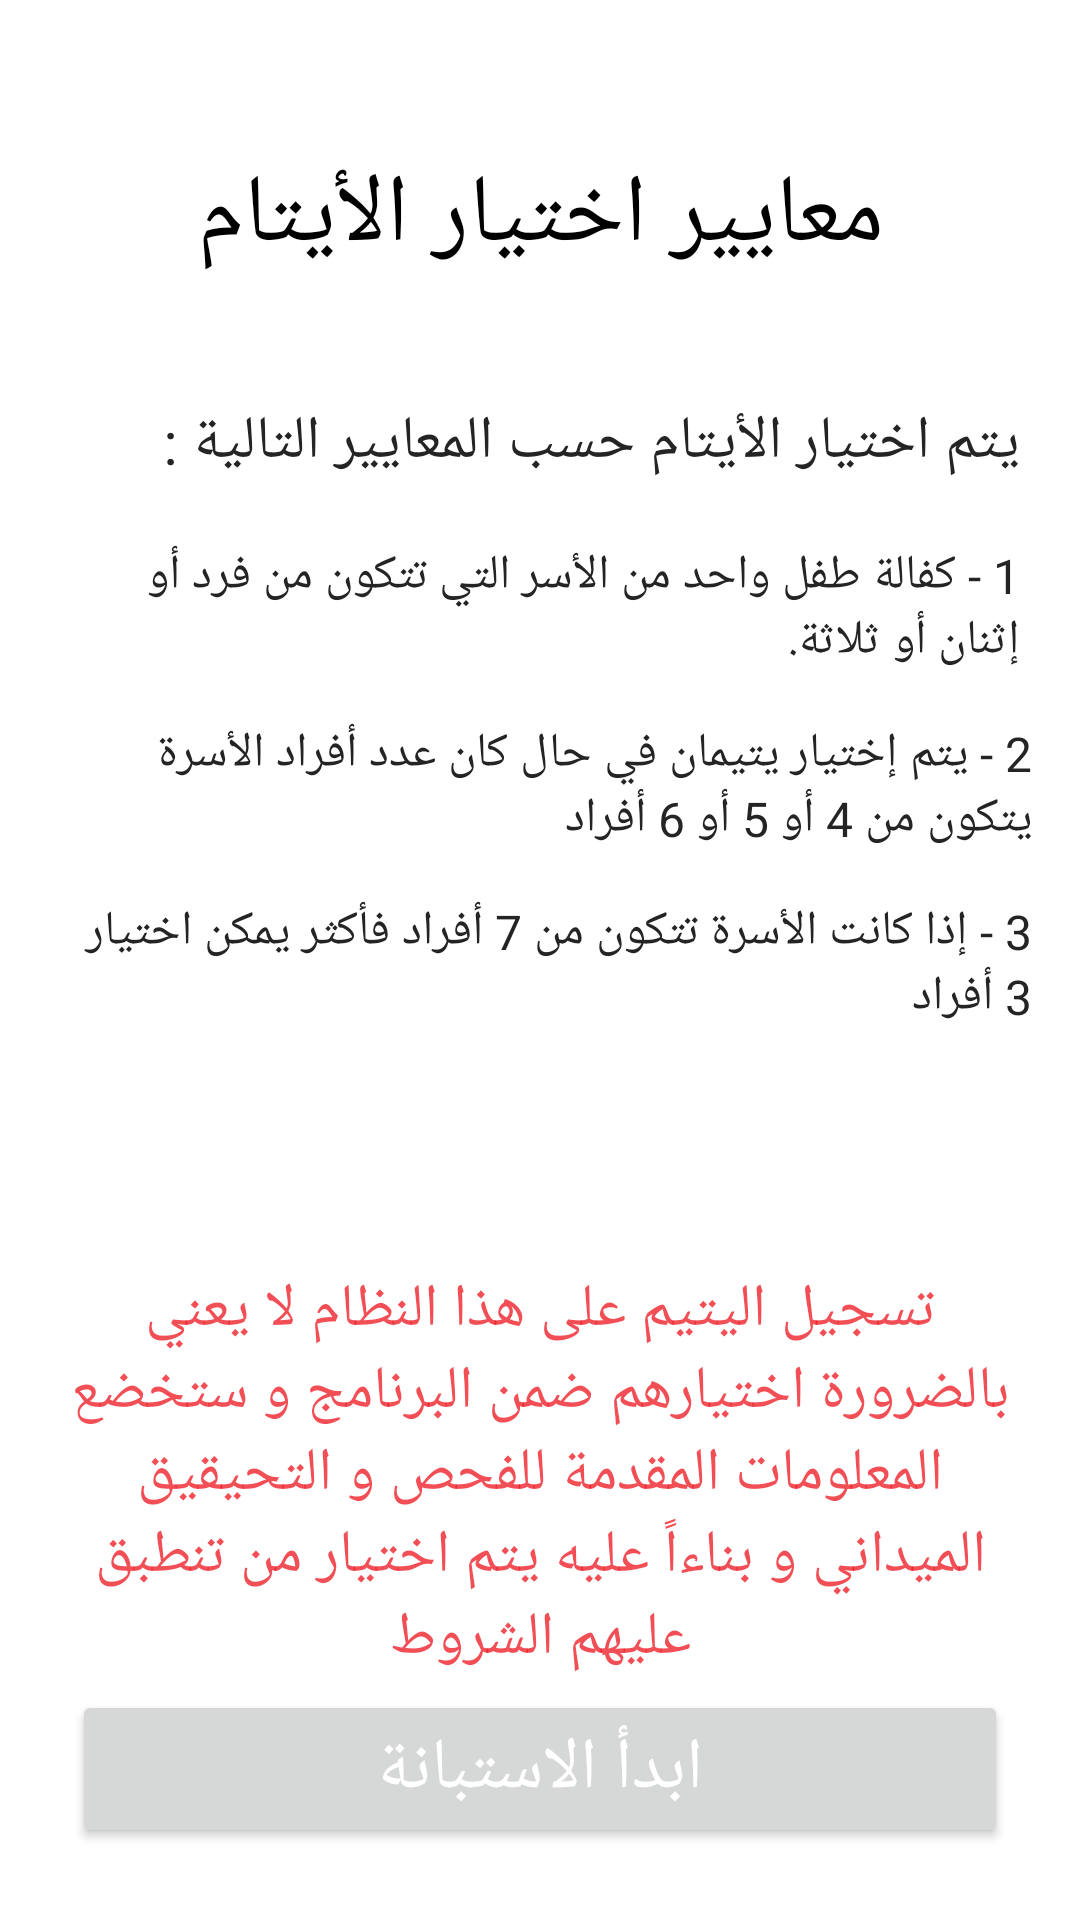

Here is an Android app screen rendered from its layout file. Give the layout XML and the strings, colors and styles it references.
<!-- AndroidManifest.xml: application theme Theme.YatimJadid -->
<!-- res/layout/fragment_yatim_selection_criteria.xml -->
<?xml version="1.0" encoding="utf-8"?>
<androidx.constraintlayout.widget.ConstraintLayout
    xmlns:android="http://schemas.android.com/apk/res/android"
    xmlns:app="http://schemas.android.com/apk/res-auto"
    xmlns:tools="http://schemas.android.com/tools"
    android:layout_width="match_parent"
    android:layout_height="match_parent"
    tools:context=".fragments.YatimSelectionCriteriaFragment">

    <com.google.android.material.appbar.AppBarLayout
        android:layout_width="match_parent"
        android:layout_height="wrap_content"
        android:theme="@style/Theme.YatimJadid.AppBarOverlay"
        app:layout_constraintEnd_toEndOf="parent"
        app:layout_constraintStart_toStartOf="parent"
        app:layout_constraintTop_toTopOf="parent">


























    </com.google.android.material.appbar.AppBarLayout>

    <TextView
        android:id="@+id/textView2"
        android:layout_width="match_parent"
        android:layout_height="wrap_content"
        android:layout_marginTop="50dp"
        android:gravity="center_horizontal"
        android:text="معايير اختيار الأيتام"
        android:textSize="32sp"
        android:textColor="@color/black_tran"
        app:layout_constraintEnd_toEndOf="parent"
        app:layout_constraintStart_toStartOf="parent"
        app:layout_constraintTop_toTopOf="parent" />

    <TextView
        android:id="@+id/textView3"
        android:layout_width="match_parent"
        android:layout_height="wrap_content"
        android:layout_marginTop="40dp"
        android:layout_marginEnd="20dp"
        android:layout_marginStart="16dp"
        android:text="يتم اختيار الأيتام حسب المعايير التالية : "
        android:textSize="20sp"
        android:textColor="@color/light_black"
        app:layout_constraintEnd_toEndOf="parent"
        app:layout_constraintStart_toStartOf="parent"
        app:layout_constraintTop_toBottomOf="@+id/textView2" />

    <TextView
        android:id="@+id/textView5"
        android:layout_width="match_parent"
        android:layout_height="wrap_content"
        android:layout_marginTop="20dp"
        android:layout_marginStart="20dp"
        android:layout_marginEnd="20dp"
        android:text="@string/one"
        android:textColor="@color/light_black"
        android:textSize="16dp"
        app:layout_constraintEnd_toEndOf="parent"
        app:layout_constraintStart_toStartOf="parent"
        app:layout_constraintTop_toBottomOf="@+id/textView3" />

    <TextView
        android:id="@+id/textView6"
        android:layout_width="match_parent"
        android:layout_height="wrap_content"
        android:layout_margin="16dp"
        android:text="@string/two"
        android:textColor="@color/light_black"
        android:textSize="16dp"
        app:layout_constraintEnd_toEndOf="parent"
        app:layout_constraintStart_toStartOf="parent"
        app:layout_constraintTop_toBottomOf="@+id/textView5" />

    <TextView
        android:id="@+id/textView7"
        android:layout_width="match_parent"
        android:layout_height="wrap_content"
        android:layout_margin="16dp"
        android:text="@string/three"
        android:textColor="@color/light_black"
        android:textSize="16dp"
        app:layout_constraintEnd_toEndOf="parent"
        app:layout_constraintStart_toStartOf="parent"
        app:layout_constraintTop_toBottomOf="@+id/textView6" />

    <TextView
        android:id="@+id/textView4"
        android:layout_width="match_parent"
        android:layout_height="wrap_content"
        android:layout_marginTop="80dp"
        android:layout_marginStart="20dp"
        android:layout_marginEnd="20dp"
        android:text="@string/four"
        android:textColor="@color/teal_200"
        android:textSize="20dp"
        android:gravity="center"
        app:layout_constraintEnd_toEndOf="parent"
        app:layout_constraintStart_toStartOf="parent"
        app:layout_constraintTop_toBottomOf="@+id/textView7" />

    <Button
        android:id="@+id/nextBtn"
        android:layout_width="match_parent"
        android:layout_height="wrap_content"
        android:text="ابدأ الاستبانة"
        android:textSize="24sp"
        android:textColor="@color/white"
        android:layout_margin="24dp"
        android:paddingStart="16dp"
        android:paddingEnd="16dp"
        app:layout_constraintBottom_toBottomOf="parent"
        app:layout_constraintEnd_toEndOf="parent" />

</androidx.constraintlayout.widget.ConstraintLayout>
<!-- resources referenced by this layout -->
<resources>
  <color name="black_tran">#000000</color>
  <color name="light_black">#252424</color>
  <color name="teal_200">#C6ED1B24</color>
  <color name="white">#FFFFFFFF</color>
  <string name="four">تسجيل اليتيم على هذا النظام لا يعني بالضرورة اختيارهم ضمن البرنامج و ستخضع المعلومات المقدمة للفحص و التحيقيق الميداني و بناءاً عليه يتم اختيار من تنطبق عليهم الشروط</string>
  <string name="one">1 - كفالة طفل واحد من الأسر التي تتكون من فرد أو إثنان أو ثلاثة.</string>
  <string name="three">3 - إذا كانت الأسرة تتكون من 7 أفراد فأكثر يمكن اختيار 3 أفراد</string>
  <string name="two">2 - يتم إختيار يتيمان في حال كان عدد أفراد الأسرة يتكون من 4 أو 5 أو 6 أفراد</string>
  <style name="Theme.YatimJadid.AppBarOverlay" parent="ThemeOverlay.AppCompat.Dark.ActionBar" />
  <style name="Theme.YatimJadid.PopupOverlay" parent="ThemeOverlay.AppCompat.Light" />
  <style name="Theme.YatimJadid" parent="Theme.MaterialComponents.Light.NoActionBar">
          
          <item name="colorPrimary">@color/purple_500</item>
          <item name="colorPrimaryVariant">@color/purple_700</item>
          <item name="colorOnPrimary">@color/white</item>
          
          <item name="colorSecondary">@color/teal_200</item>
          <item name="colorSecondaryVariant">@color/teal_700</item>
          <item name="colorOnSecondary">@color/black</item>
          
          <item name="android:statusBarColor" tools:targetApi="l">?attr/colorPrimaryVariant</item>
          
      </style>
  <color name="purple_500">#00a652</color>
  <color name="purple_700">#01954A</color>
  <color name="teal_700">#FF018786</color>
  <color name="black">#000000</color>
</resources>
